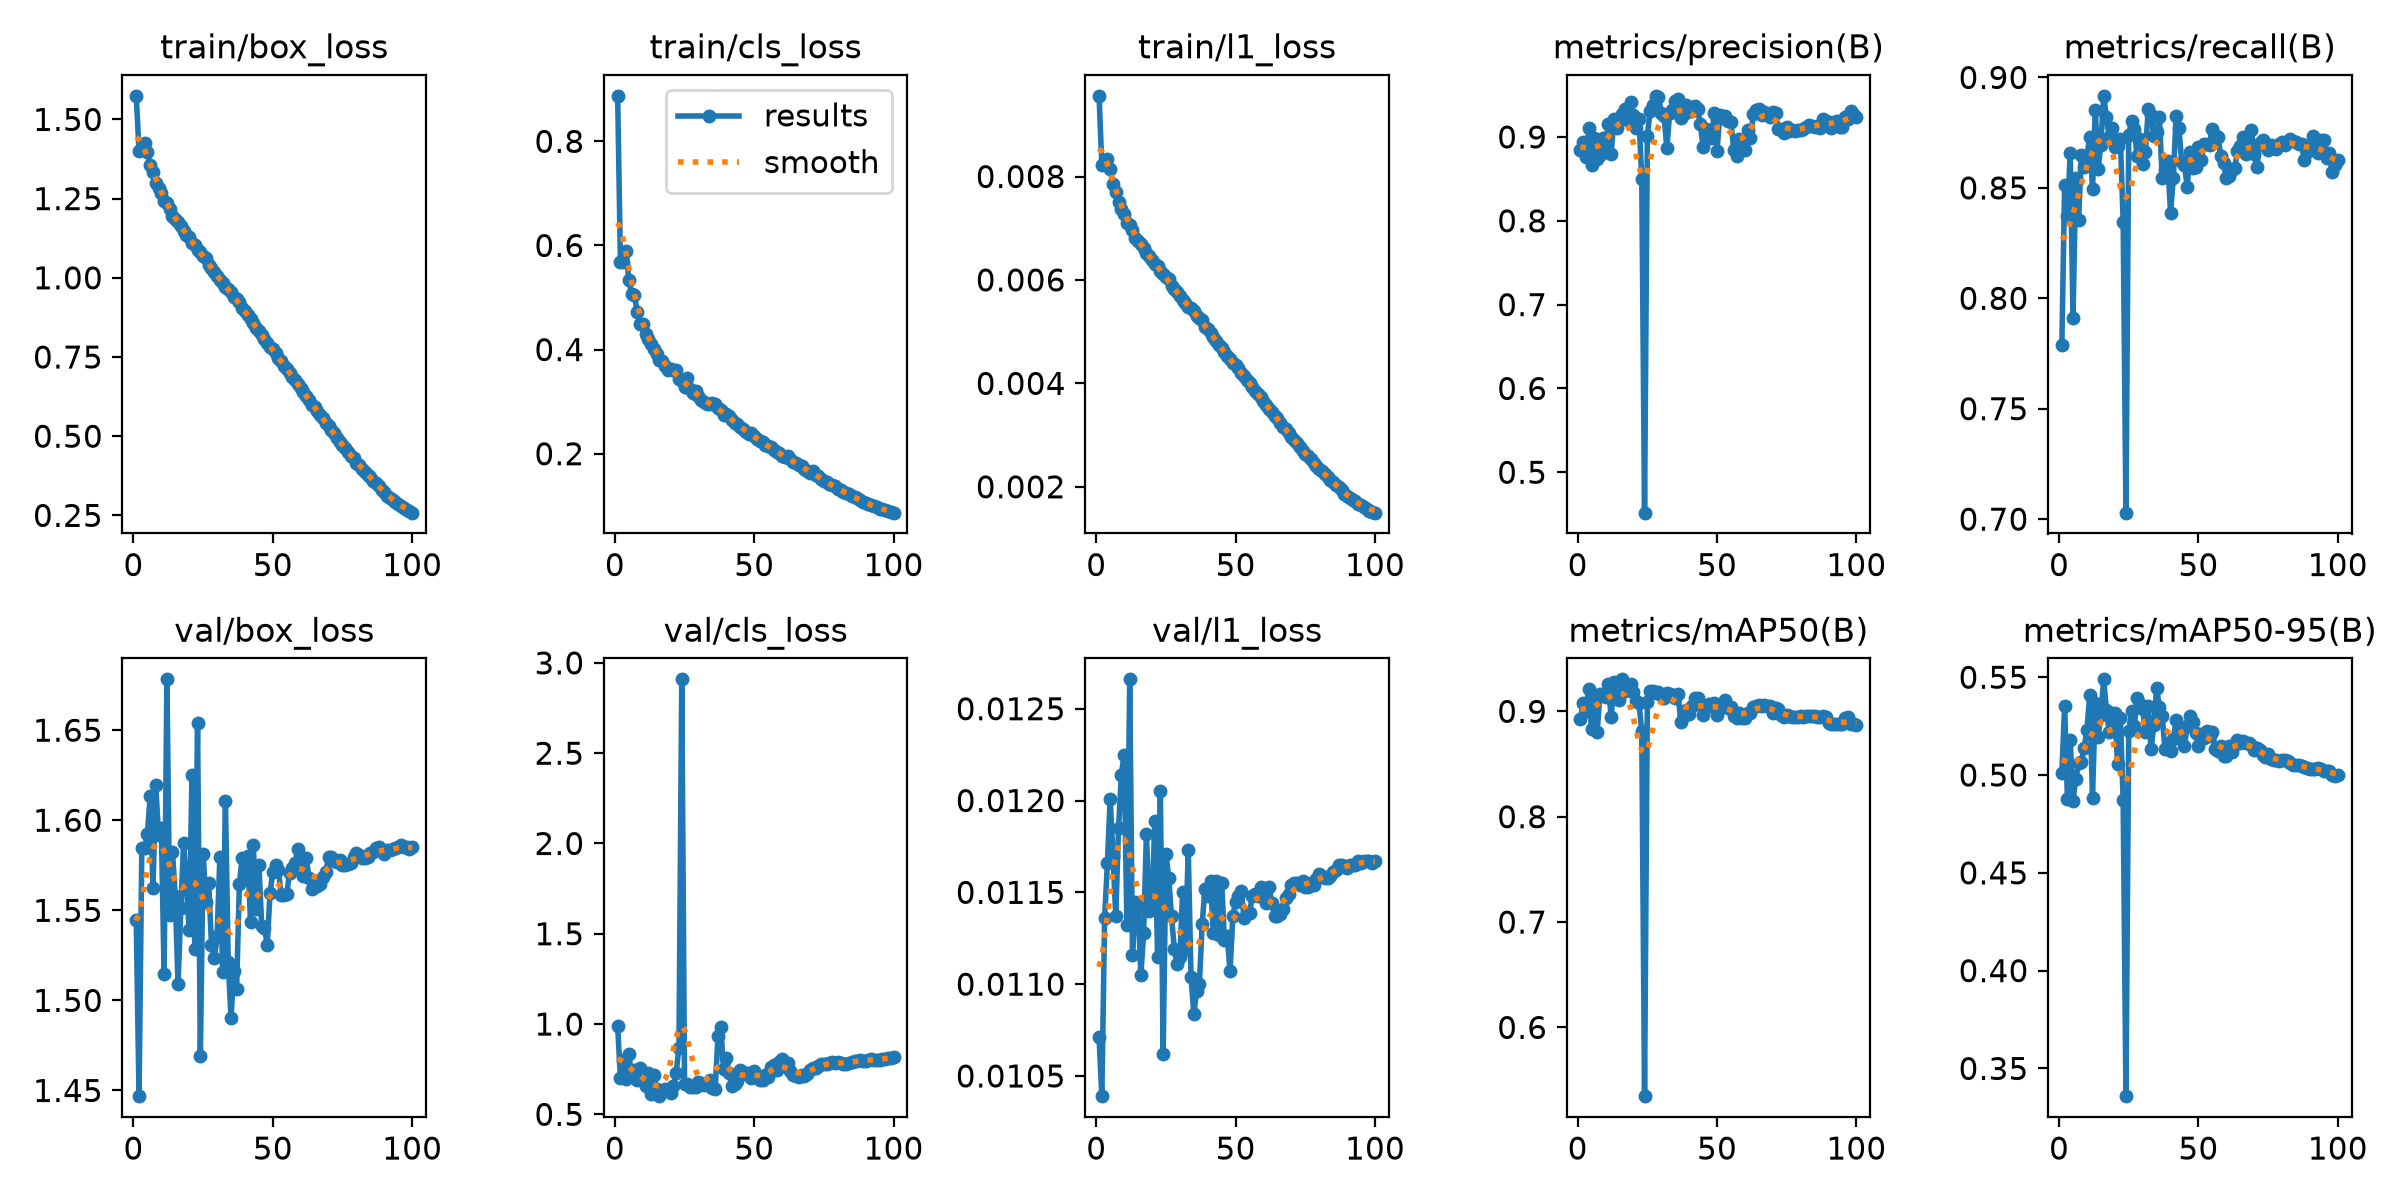

Data behind this chart, as committed beside it:
epoch, time, train/box_loss, train/cls_loss, train/l1_loss, metrics/precision(B), metrics/recall(B), metrics/mAP50(B), metrics/mAP50-95(B), val/box_loss, val/cls_loss, val/l1_loss, lr/pg0, lr/pg1, lr/pg2, lr/pg3, lr/pg4, lr/pg5, lr/pg6, lr/pg7
1, 63.27, 1.575, 0.8874, 0.00956, 0.8849, 0.7789, 0.8931, 0.5011, 1.544, 0.989, 0.01071, 0.009969, 0.003323, 0.009969, 0.003323, 0.009969, 0.003323, 0.009969, 0.003323
2, 113.2, 1.401, 0.5684, 0.00823, 0.8944, 0.8515, 0.9078, 0.5354, 1.447, 0.7006, 0.01039, 0.01977, 0.006591, 0.01977, 0.006591, 0.01977, 0.006591, 0.01977, 0.006591
3, 165.7, 1.411, 0.5678, 0.00827, 0.8763, 0.837, 0.9004, 0.4877, 1.585, 0.8006, 0.01136, 0.02938, 0.009792, 0.02938, 0.009792, 0.02938, 0.009792, 0.02938, 0.009792
4, 217.5, 1.424, 0.5901, 0.00834, 0.9103, 0.8659, 0.9213, 0.5179, 1.585, 0.6965, 0.01166, 0.02911, 0.009703, 0.02911, 0.009703, 0.02911, 0.009703, 0.02911, 0.009703
5, 269.7, 1.396, 0.5339, 0.00815, 0.8661, 0.7913, 0.8828, 0.4868, 1.592, 0.8346, 0.01201, 0.02881, 0.009604, 0.02881, 0.009604, 0.02881, 0.009604, 0.02881, 0.009604
6, 322.4, 1.357, 0.5073, 0.00786, 0.899, 0.8543, 0.9159, 0.4981, 1.613, 0.7143, 0.0117, 0.02851, 0.009505, 0.02851, 0.009505, 0.02851, 0.009505, 0.02851, 0.009505
7, 372.8, 1.333, 0.5046, 0.00771, 0.8738, 0.8353, 0.8803, 0.5059, 1.562, 0.7432, 0.01137, 0.02822, 0.009406, 0.02822, 0.009406, 0.02822, 0.009406, 0.02822, 0.009406
8, 424.9, 1.3, 0.4728, 0.0075, 0.878, 0.8649, 0.9164, 0.5068, 1.619, 0.6916, 0.01185, 0.02792, 0.009307, 0.02792, 0.009307, 0.02792, 0.009307, 0.02792, 0.009307
9, 476.1, 1.283, 0.4492, 0.00738, 0.8993, 0.8596, 0.9166, 0.514, 1.592, 0.7553, 0.01214, 0.02762, 0.009208, 0.02762, 0.009208, 0.02762, 0.009208, 0.02762, 0.009208
10, 527.4, 1.267, 0.4482, 0.00728, 0.8894, 0.8645, 0.9134, 0.5231, 1.596, 0.6989, 0.01225, 0.02733, 0.009109, 0.02733, 0.009109, 0.02733, 0.009109, 0.02733, 0.009109
11, 578.9, 1.241, 0.4291, 0.0071, 0.915, 0.8731, 0.9264, 0.5407, 1.515, 0.6553, 0.01132, 0.02703, 0.00901, 0.02703, 0.00901, 0.02703, 0.00901, 0.02703, 0.00901
12, 630.9, 1.235, 0.4207, 0.00706, 0.8798, 0.8494, 0.8942, 0.4882, 1.678, 0.7282, 0.01266, 0.02673, 0.008911, 0.02673, 0.008911, 0.02673, 0.008911, 0.02673, 0.008911
13, 682.2, 1.217, 0.4113, 0.00696, 0.9212, 0.8854, 0.9276, 0.5369, 1.548, 0.6117, 0.01116, 0.02644, 0.008812, 0.02644, 0.008812, 0.02644, 0.008812, 0.02644, 0.008812
14, 734.1, 1.195, 0.4012, 0.00682, 0.9103, 0.8584, 0.9141, 0.5194, 1.583, 0.7177, 0.01145, 0.02614, 0.008713, 0.02614, 0.008713, 0.02614, 0.008713, 0.02614, 0.008713
15, 786.3, 1.186, 0.3907, 0.00675, 0.9185, 0.8696, 0.9108, 0.5305, 1.558, 0.6404, 0.01142, 0.02584, 0.008614, 0.02584, 0.008614, 0.02584, 0.008614, 0.02584, 0.008614
16, 837.8, 1.175, 0.3794, 0.00669, 0.9279, 0.8917, 0.9304, 0.5489, 1.509, 0.6006, 0.01105, 0.02555, 0.008515, 0.02555, 0.008515, 0.02555, 0.008515, 0.02555, 0.008515
17, 889.5, 1.163, 0.3782, 0.00661, 0.9334, 0.8823, 0.9191, 0.5332, 1.551, 0.63, 0.01128, 0.02525, 0.008416, 0.02525, 0.008416, 0.02525, 0.008416, 0.02525, 0.008416
18, 941.7, 1.148, 0.369, 0.00652, 0.9207, 0.8731, 0.9211, 0.522, 1.587, 0.6412, 0.01182, 0.02495, 0.008317, 0.02495, 0.008317, 0.02495, 0.008317, 0.02495, 0.008317
19, 993.8, 1.136, 0.3607, 0.00646, 0.9421, 0.8771, 0.9258, 0.5319, 1.563, 0.6315, 0.0114, 0.02465, 0.008218, 0.02465, 0.008218, 0.02465, 0.008218, 0.02465, 0.008218
20, 1046, 1.128, 0.3633, 0.00639, 0.9265, 0.8687, 0.9188, 0.5315, 1.539, 0.6179, 0.01141, 0.02436, 0.008119, 0.02436, 0.008119, 0.02436, 0.008119, 0.02436, 0.008119
21, 1098, 1.111, 0.3611, 0.0063, 0.9104, 0.8689, 0.9095, 0.5057, 1.625, 0.656, 0.01189, 0.02406, 0.00802, 0.02406, 0.00802, 0.02406, 0.00802, 0.02406, 0.00802
22, 1150, 1.103, 0.361, 0.00626, 0.922, 0.8719, 0.9076, 0.5293, 1.528, 0.7311, 0.01115, 0.02376, 0.007921, 0.02376, 0.007921, 0.02376, 0.007921, 0.02376, 0.007921
23, 1202, 1.089, 0.3431, 0.00618, 0.8503, 0.8347, 0.8814, 0.487, 1.654, 0.8692, 0.01205, 0.02347, 0.007822, 0.02347, 0.007822, 0.02347, 0.007822, 0.02347, 0.007822
24, 1253, 1.08, 0.3393, 0.00611, 0.4518, 0.7029, 0.5347, 0.3358, 1.469, 2.909, 0.01062, 0.02317, 0.007723, 0.02317, 0.007723, 0.02317, 0.007723, 0.02317, 0.007723
25, 1306, 1.07, 0.3281, 0.00606, 0.9015, 0.8741, 0.9092, 0.5224, 1.581, 0.6679, 0.01171, 0.02287, 0.007624, 0.02287, 0.007624, 0.02287, 0.007624, 0.02287, 0.007624
26, 1357, 1.063, 0.3452, 0.00601, 0.9305, 0.8803, 0.919, 0.533, 1.555, 0.6655, 0.01158, 0.02258, 0.007525, 0.02258, 0.007525, 0.02258, 0.007525, 0.02258, 0.007525
27, 1409, 1.042, 0.3247, 0.00588, 0.9381, 0.8766, 0.9193, 0.5251, 1.565, 0.6532, 0.01137, 0.02228, 0.007426, 0.02228, 0.007426, 0.02228, 0.007426, 0.02228, 0.007426
28, 1460, 1.03, 0.3157, 0.00582, 0.949, 0.8642, 0.9178, 0.5395, 1.531, 0.6509, 0.01119, 0.02198, 0.007327, 0.02198, 0.007327, 0.02198, 0.007327, 0.02198, 0.007327
29, 1512, 1.018, 0.32, 0.00576, 0.9482, 0.8719, 0.9185, 0.5362, 1.524, 0.6498, 0.01111, 0.02168, 0.007228, 0.02168, 0.007228, 0.02168, 0.007228, 0.02168, 0.007228
30, 1564, 1.006, 0.311, 0.00568, 0.9286, 0.861, 0.9158, 0.5339, 1.536, 0.6768, 0.01115, 0.02139, 0.007129, 0.02139, 0.007129, 0.02139, 0.007129, 0.02139, 0.007129
31, 1617, 0.9937, 0.3031, 0.00561, 0.925, 0.8661, 0.9129, 0.5221, 1.579, 0.6725, 0.0115, 0.02109, 0.00703, 0.02109, 0.00703, 0.02109, 0.00703, 0.02109, 0.00703
32, 1668, 0.9823, 0.2999, 0.00555, 0.8863, 0.8858, 0.917, 0.5354, 1.516, 0.6609, 0.01119, 0.02079, 0.006931, 0.02079, 0.006931, 0.02079, 0.006931, 0.02079, 0.006931
33, 1720, 0.9714, 0.2957, 0.00548, 0.9286, 0.8831, 0.9163, 0.5131, 1.611, 0.6653, 0.01173, 0.0205, 0.006832, 0.0205, 0.006832, 0.0205, 0.006832, 0.0205, 0.006832
34, 1771, 0.9656, 0.295, 0.00545, 0.9316, 0.8736, 0.9153, 0.5253, 1.521, 0.6892, 0.01104, 0.0202, 0.006733, 0.0202, 0.006733, 0.0202, 0.006733, 0.0202, 0.006733
35, 1823, 0.9538, 0.2974, 0.00539, 0.9434, 0.8754, 0.9126, 0.5444, 1.49, 0.6459, 0.01084, 0.0199, 0.006634, 0.0199, 0.006634, 0.0199, 0.006634, 0.0199, 0.006634
36, 1874, 0.9399, 0.2963, 0.0053, 0.945, 0.8821, 0.9168, 0.5348, 1.516, 0.6427, 0.01096, 0.01961, 0.006535, 0.01961, 0.006535, 0.01961, 0.006535, 0.01961, 0.006535
37, 1927, 0.9318, 0.2878, 0.00527, 0.9229, 0.8542, 0.8899, 0.5302, 1.506, 0.9319, 0.011, 0.01931, 0.006436, 0.01931, 0.006436, 0.01931, 0.006436, 0.01931, 0.006436
38, 1978, 0.923, 0.2842, 0.00522, 0.9276, 0.858, 0.8956, 0.5131, 1.565, 0.9809, 0.01133, 0.01901, 0.006337, 0.01901, 0.006337, 0.01901, 0.006337, 0.01901, 0.006337
39, 2030, 0.9035, 0.2734, 0.00509, 0.9375, 0.862, 0.9015, 0.5156, 1.579, 0.7537, 0.01152, 0.01871, 0.006238, 0.01871, 0.006238, 0.01871, 0.006238, 0.01871, 0.006238
40, 2081, 0.8938, 0.2772, 0.00505, 0.9313, 0.8387, 0.8979, 0.5123, 1.567, 0.8117, 0.01148, 0.01842, 0.006139, 0.01842, 0.006139, 0.01842, 0.006139, 0.01842, 0.006139
41, 2134, 0.8812, 0.272, 0.00497, 0.9304, 0.8542, 0.9048, 0.5184, 1.58, 0.7287, 0.01156, 0.01812, 0.00604, 0.01812, 0.00604, 0.01812, 0.00604, 0.01812, 0.00604
42, 2186, 0.8687, 0.2639, 0.0049, 0.9371, 0.8827, 0.913, 0.5282, 1.544, 0.655, 0.01128, 0.01782, 0.005941, 0.01782, 0.005941, 0.01782, 0.005941, 0.01782, 0.005941
43, 2238, 0.856, 0.2587, 0.00482, 0.9335, 0.8772, 0.9123, 0.5206, 1.586, 0.668, 0.01156, 0.01753, 0.005842, 0.01753, 0.005842, 0.01753, 0.005842, 0.01753, 0.005842
44, 2289, 0.8429, 0.2569, 0.00475, 0.916, 0.8617, 0.907, 0.5238, 1.551, 0.6872, 0.01127, 0.01723, 0.005743, 0.01723, 0.005743, 0.01723, 0.005743, 0.01723, 0.005743
45, 2341, 0.831, 0.2516, 0.00468, 0.8875, 0.8602, 0.8964, 0.5151, 1.575, 0.7466, 0.01155, 0.01693, 0.005644, 0.01693, 0.005644, 0.01693, 0.005644, 0.01693, 0.005644
46, 2393, 0.8186, 0.2478, 0.0046, 0.9091, 0.8505, 0.9041, 0.5253, 1.541, 0.7347, 0.01124, 0.01664, 0.005545, 0.01664, 0.005545, 0.01664, 0.005545, 0.01664, 0.005545
47, 2444, 0.8055, 0.2424, 0.00452, 0.9035, 0.8663, 0.9072, 0.5301, 1.54, 0.7235, 0.01126, 0.01634, 0.005446, 0.01634, 0.005446, 0.01634, 0.005446, 0.01634, 0.005446
48, 2497, 0.7937, 0.2383, 0.00447, 0.8993, 0.8591, 0.9054, 0.5272, 1.531, 0.7316, 0.01107, 0.01604, 0.005347, 0.01604, 0.005347, 0.01604, 0.005347, 0.01604, 0.005347
49, 2549, 0.7829, 0.2394, 0.00439, 0.928, 0.8594, 0.9081, 0.5214, 1.559, 0.7, 0.01137, 0.01574, 0.005248, 0.01574, 0.005248, 0.01574, 0.005248, 0.01574, 0.005248
50, 2600, 0.7739, 0.2335, 0.00435, 0.883, 0.8685, 0.8969, 0.515, 1.572, 0.7375, 0.01145, 0.01545, 0.005149, 0.01545, 0.005149, 0.01545, 0.005149, 0.01545, 0.005149
51, 2653, 0.7634, 0.2275, 0.00429, 0.9257, 0.8626, 0.9032, 0.5209, 1.575, 0.7062, 0.01148, 0.01515, 0.00505, 0.01515, 0.00505, 0.01515, 0.00505, 0.01515, 0.00505
52, 2706, 0.7481, 0.2236, 0.0042, 0.9227, 0.8698, 0.9052, 0.5191, 1.572, 0.6926, 0.01151, 0.01485, 0.004951, 0.01485, 0.004951, 0.01485, 0.004951, 0.01485, 0.004951
53, 2756, 0.7381, 0.2224, 0.00414, 0.9244, 0.8701, 0.9111, 0.5227, 1.559, 0.6884, 0.01136, 0.01456, 0.004852, 0.01456, 0.004852, 0.01456, 0.004852, 0.01456, 0.004852
54, 2808, 0.7228, 0.2176, 0.00406, 0.9186, 0.8696, 0.903, 0.5199, 1.558, 0.7188, 0.01138, 0.01426, 0.004753, 0.01426, 0.004753, 0.01426, 0.004753, 0.01426, 0.004753
55, 2861, 0.7136, 0.2153, 0.004, 0.9174, 0.8766, 0.904, 0.522, 1.559, 0.7051, 0.01139, 0.01396, 0.004654, 0.01396, 0.004654, 0.01396, 0.004654, 0.01396, 0.004654
56, 2914, 0.6999, 0.2121, 0.00393, 0.8847, 0.8738, 0.8956, 0.5135, 1.571, 0.7633, 0.01148, 0.01367, 0.004555, 0.01367, 0.004555, 0.01367, 0.004555, 0.01367, 0.004555
57, 2965, 0.6862, 0.207, 0.00385, 0.8772, 0.8732, 0.8932, 0.5124, 1.574, 0.7725, 0.01149, 0.01337, 0.004456, 0.01337, 0.004456, 0.01337, 0.004456, 0.01337, 0.004456
58, 3016, 0.6767, 0.2024, 0.0038, 0.8972, 0.8646, 0.8988, 0.5148, 1.576, 0.7481, 0.01148, 0.01307, 0.004357, 0.01307, 0.004357, 0.01307, 0.004357, 0.01307, 0.004357
59, 3069, 0.6645, 0.2014, 0.00373, 0.8855, 0.8611, 0.8932, 0.5097, 1.584, 0.7885, 0.01153, 0.01277, 0.004258, 0.01277, 0.004258, 0.01277, 0.004258, 0.01277, 0.004258
60, 3120, 0.6516, 0.1965, 0.00366, 0.8843, 0.8545, 0.8935, 0.5095, 1.579, 0.8069, 0.0115, 0.01248, 0.004159, 0.01248, 0.004159, 0.01248, 0.004159, 0.01248, 0.004159
... 40 more rows
